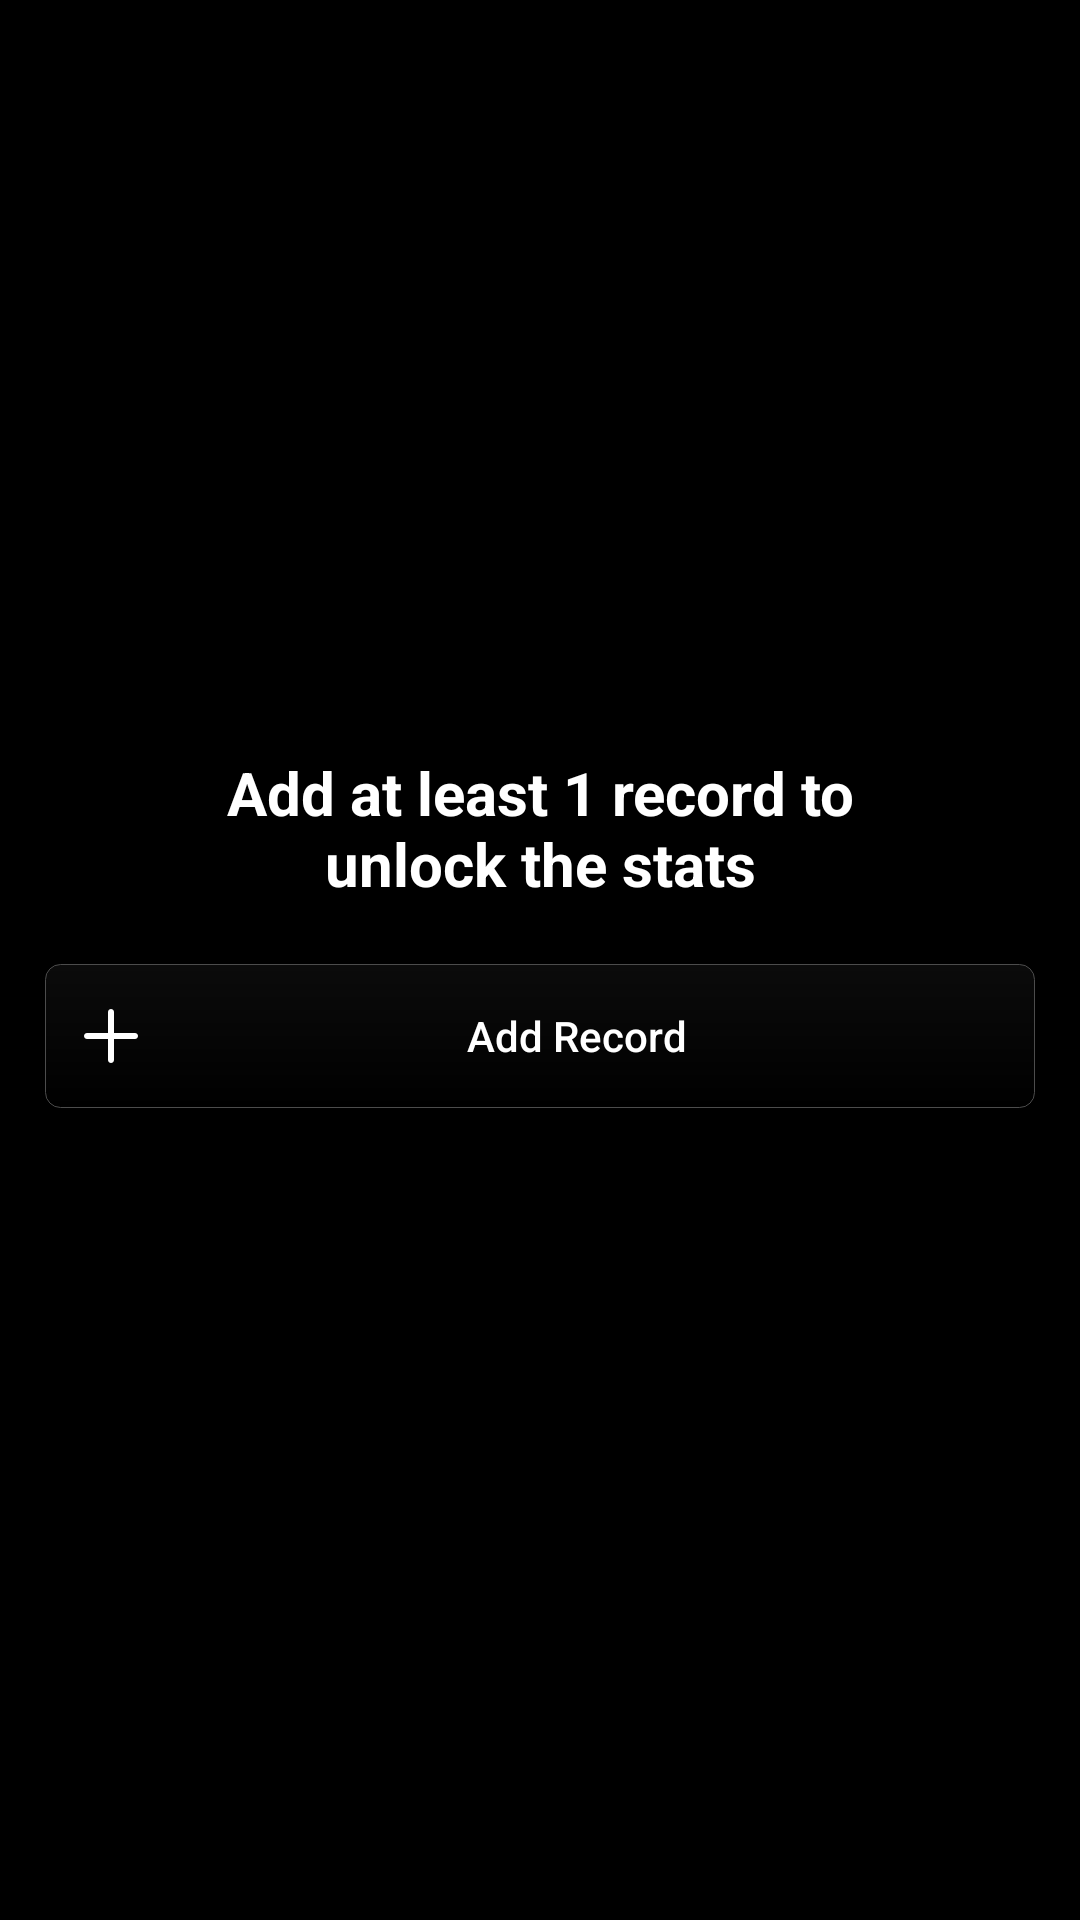

Android layout source for this screen:
<!-- AndroidManifest.xml: application theme Theme.BloodPressureMonitorApp -->
<!-- res/layout/fragment_unlock_stats.xml -->
<?xml version="1.0" encoding="utf-8"?>
<FrameLayout xmlns:android="http://schemas.android.com/apk/res/android"
    xmlns:tools="http://schemas.android.com/tools"
    android:layout_width="match_parent"
    android:layout_height="match_parent"
    android:background="#000000"
    android:padding="@dimen/paddingLarge"
    android:clickable="true"
    tools:context=".Fragments.UnlockStats"
    android:focusable="true">

    <LinearLayout
        android:layout_width="match_parent"
        android:layout_height="match_parent"
        android:gravity="center"
        android:orientation="vertical">

    <androidx.appcompat.widget.AppCompatTextView
        android:layout_width="@dimen/large2"
        android:layout_height="wrap_content"
        android:textColor="@color/white"
        android:textStyle="bold"
        android:textSize="@dimen/smallMedText2"
        android:layout_gravity="center"
        android:textAlignment="center"
        android:text="@string/unlock_stats"/>

        <androidx.appcompat.widget.AppCompatButton
            android:id="@+id/addRecordButton"
            android:layout_width="match_parent"
            android:layout_height="wrap_content"
            android:background="@drawable/background_3"
            android:drawableStart="@drawable/add_white"
            android:elevation="@dimen/small3"
            android:text="@string/add_record"
            android:padding="@dimen/paddingMedium"
            android:layout_marginVertical="@dimen/marginSmall"
            android:textAllCaps="false"
            android:textColor="@color/white" />


    </LinearLayout>

</FrameLayout>
<!-- resources referenced by this layout -->
<resources>
  <color name="white">#FFFFFFFF</color>
  <dimen name="large2">250dp</dimen>
  <dimen name="marginSmall">20dp</dimen>
  <dimen name="paddingLarge">15dp</dimen>
  <dimen name="paddingMedium">10dp</dimen>
  <dimen name="small3">5dp</dimen>
  <dimen name="smallMedText2">20sp</dimen>
  <!-- drawable add_white: png bitmap (drawable-hdpi, 261 bytes) -->
  <!-- drawable background_3 (drawable) -->
  <?xml version="1.0" encoding="UTF-8"?>
  <shape xmlns:android="http://schemas.android.com/apk/res/android">
      <gradient
          android:angle="90"
          android:startColor="#000000"
          android:endColor="#0B0B0B"
          android:type="linear" />
      <corners android:radius="@dimen/small3"/>
      <stroke android:color="@color/greyLight" android:width="0.001dp"/>
      <padding android:left="0dp" android:top="0dp" android:right="0dp" android:bottom="0dp" />
  </shape>
  <string name="add_record">Add Record</string>
  <string name="unlock_stats">Add at least 1 record to unlock the stats</string>
  <style name="Theme.BloodPressureMonitorApp" parent="Theme.MaterialComponents.NoActionBar">
          
          <item name="colorPrimary">@color/black</item>
          <item name="colorPrimaryVariant">@color/black</item>
          <item name="colorOnPrimary">@color/white</item>
          
          <item name="colorSecondary">@color/black</item>
          <item name="colorSecondaryVariant">@color/black</item>
          <item name="colorOnSecondary">@color/black</item>
          
          <item name="android:statusBarColor">@android:color/transparent</item>
          
          <item name="android:navigationBarColor">@color/black</item>
          <item name="android:windowContentOverlay">@null</item>
  
      </style>
  <color name="greyLight">#4C4C4C</color>
  <color name="black">#FF000000</color>
</resources>
